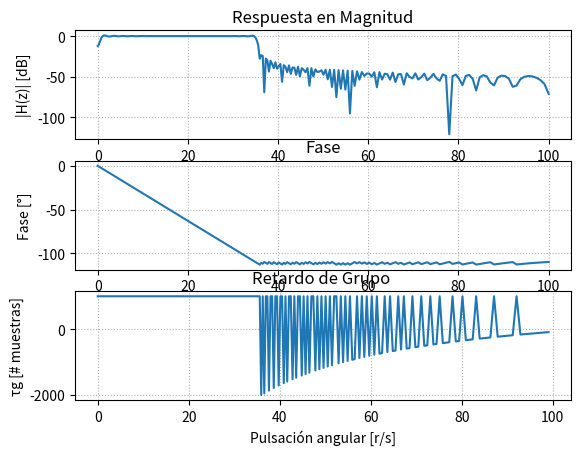

Write Python code to recreate this figure. (Note: this script raises an exception after producing the figure.)
# -*- coding: utf-8 -*-
"""
Created on Thu Oct 30 19:19:28 2025

[redacted]
"""
import numpy as np
import matplotlib.pyplot as plt
from scipy import signal
import scipy.io as sio
import matplotlib.patches as patches
from scipy.signal import firwin2, freqz

fs = 2000
wp = [0.8, 35] #freq de corte/paso (rad/s)
ws = [0.1, 35.7] #freq de stop/detenida (rad/s)

#si alpha_p es =3 -> max atenuacion, butter

alpha_p = 1/2 #atenuacion de corte/paso, alfa_max, perdida en banda de paso 
alpha_s = 40/2 #atenuacion de stop/detenida, alfa_min, minima atenuacion requerida en banda de paso 


# frecuencias= np.sort(np.concatenate(0, wp,ws, fs/2))
frecuencias= np.sort(np.concatenate(((0,fs/2), wp,ws)))

deseado = [0,0,1,1,0,0]
cant_coef = 2000
retardo = (cant_coef-1)//2


fir_win = firwin2(numtaps = cant_coef, freq = frecuencias, window = "boxcar",nfreqs = cant_coef**2-1, gain = deseado, fs = fs)



# --- Respuesta en frecuencia ---
w, h= freqz(fir_win, worN = np.logspace(-2, 2, 1000), fs = fs) #calcula rta en frq del filtro, devuelve w y vector de salida (h es numero complejo)

# --- Cálculo de fase y retardo de grupo ---

fase = np.unwrap(np.angle(h)) #unwrap hace grafico continuo

w_rad = w / (fs / 2) * np.pi
gd = -np.diff(fase) / np.diff(w_rad) #retardo de grupo [rad/rad]

# --- Polos y ceros ---

z, p, k = signal.sos2zpk(signal.tf2sos(fir_win,a= 1)) #ubicacion de polos y ceros, z=ubicacion de ceros(=0), p=ubicacion polos, k

# --- Gráficas ---
#plt.figure(figsize=(12,10))

# Magnitud
plt.subplot(3,1,1)
plt.plot(w, 20*np.log10(abs(h)))
plt.title('Respuesta en Magnitud')
plt.xlabel('Pulsación angular [r/s]')
plt.ylabel('|H(z)| [dB]')
plt.grid(True, which='both', ls=':')

# Fase
plt.subplot(3,1,2)
plt.plot(w, fase)
plt.title('Fase')
plt.xlabel('Pulsación angular [r/s]')
plt.ylabel('Fase [°]')
plt.grid(True, which='both', ls=':')

# Retardo de grupo
plt.subplot(3,1,3)
plt.plot(w[:-1], gd)
plt.title('Retardo de Grupo ')
plt.xlabel('Pulsación angular [r/s]')
plt.ylabel('τg [# muestras]')
plt.grid(True, which='both', ls=':')


# plt.figure(figsize=(10,10))
# plt.plot(np.real(p), np.imag(p), 'x', markersize=10, label=f'{f_aprox} Polos')
# axes_hdl = plt.gca()

# if len(z) > 0:
#     plt.plot(np.real(z), np.imag(z), 'o', markersize=10, fillstyle='none', label=f'{f_aprox} Ceros')

# # Ejes y círculo unitario
# plt.axhline(0, color='k', lw=0.5)
# plt.axvline(0, color='k', lw=0.5)
# unit_circle = patches.Circle((0, 0), radius=1, fill=False, color='gray', ls='dotted', lw=2)
# axes_hdl.add_patch(unit_circle)

# # Ajustes visuales
# plt.axis([-1.1, 1.1, -1.1, 1.1])
# plt.title('Diagrama de Polos y Ceros (plano z)')
# plt.xlabel(r'$\Re(z)$')
# plt.ylabel(r'$\Im(z)$')
# plt.legend()
# plt.grid(True)
# plt.tight_layout()
# plt.show()


##################
# Lectura de ECG #
##################

fs_ecg = 1000 # Hz

##################
## ECG con ruido
##################

# para listar las variables que hay en el archivo
#io.whosmat('ECG_TP4.mat')
mat_struct = sio.loadmat('./ECG_TP4.mat')
ecg_one_lead = mat_struct['ecg_lead'].flatten()
N = len(ecg_one_lead)

ecg_filt_win = signal.lfilter(b = fir_win, a = 1, x = ecg_one_lead)

plt.figure()

plt.plot(ecg_one_lead, label = 'ecg raw')
plt.plot(ecg_filt_win, label = 'cauer')

plt.legend()


plt.figure()
t = np.arange(N) / fs_ecg  # vector de tiempo en segundos
# plt.plot(t[4000:5500], ecg_one_lead[4000:5500], label='ECG crudo')
# plt.plot(t[4000:5500], ecg_filt_cauer[4000:5500], label='ECG filtrado (Cauer)')
plt.plot(ecg_one_lead[80750:89000], label='ECG crudo')
plt.plot(ecg_filt_win[80750:89000], label='ECG filtrado (Cauer)')
# plt.xlabel('Tiempo [s]')
plt.ylabel('Amplitud')
plt.title('ECG con y sin filtrado')
plt.legend()
plt.grid(True)
plt.show()


#################################
# Regiones de interés sin ruido #
#################################

cant_muestras = len(ecg_one_lead)

regs_interes = (
        [4000, 5500], # muestras
        [10e3, 11e3], # muestras
        )
 
for ii in regs_interes:
   
    # intervalo limitado de 0 a cant_muestras
    zoom_region = np.arange(np.max([0, ii[0]]), np.min([cant_muestras, ii[1]]), dtype='uint')
   
    plt.figure()
    plt.plot(zoom_region, ecg_one_lead[zoom_region], label='ECG', linewidth=2)
    # plt.plot(zoom_region, ecg_filt_win[zoom_region], label='Butterworth')
    plt.plot(zoom_region, ecg_filt_win[zoom_region + retardo], label='FIR Window')
   
    plt.title('ECG sin ruido desde ' + str(ii[0]) + ' to ' + str(ii[1]) )
    plt.ylabel('Adimensional')
    plt.xlabel('Muestras (#)')
   
    axes_hdl = plt.gca()
    axes_hdl.legend()
    axes_hdl.set_yticks(())
           
    plt.show()
 
#################################
# Regiones de interés con ruido #
#################################
 
regs_interes = (
        np.array([5, 5.2]) *60*fs, # minutos a muestras
        np.array([12, 12.4]) *60*fs, # minutos a muestras
        np.array([15, 15.2]) *60*fs, # minutos a muestras
        )
 
for ii in regs_interes:
   
    # intervalo limitado de 0 a cant_muestras
    zoom_region = np.arange(np.max([0, ii[0]]), np.min([cant_muestras, ii[1]]), dtype='uint')
   
    plt.figure()
    plt.plot(zoom_region, ecg_one_lead[zoom_region], label='ECG', linewidth=2)
    # plt.plot(zoom_region, ecg_filt_win[zoom_region], label='Butterworth')
    plt.plot(zoom_region, ecg_filt_win[zoom_region + retardo], label='FIR Window')
   
    plt.title('ECG con ruido desde ' + str(ii[0]) + ' to ' + str(ii[1]) )
    plt.ylabel('Adimensional')
    plt.xlabel('Muestras (#)')
   
    axes_hdl = plt.gca()
    axes_hdl.legend()
    axes_hdl.set_yticks(())
           
    plt.show()
